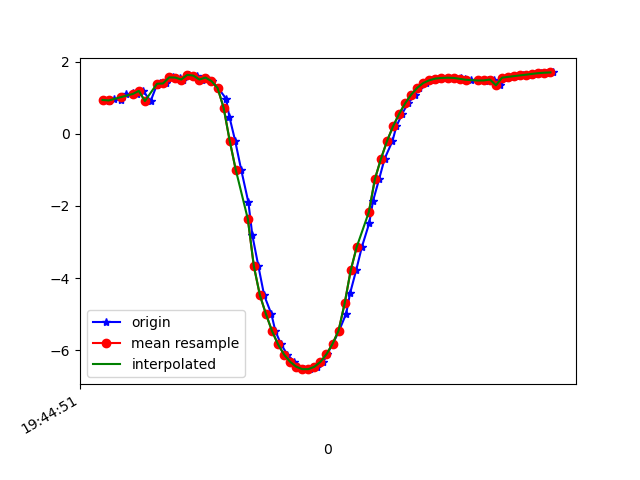

Source data for this figure (header and first rows):
1617738291304, 433927938167361, 0.941513, -3.286153, 9.184484
1617738291320, 433927957398131, 0.8992, -3.37, 9.158
1617738291339, 433927976628901, 0.9566, -3.315, 9.173
1617738291361, 433927995859671, 0.9401, -3.314, 9.175
1617738291376, 433928015090441, 1.098, -3.33, 9.151
1617738291400, 433928034321211, 1.121, -3.287, 9.164
1617738291415, 433928053551981, 1.094, -3.369, 9.137
1617738291434, 433928072782751, 1.193, -3.338, 9.137
1617738291459, 433928092013521, 0.9122, -3.069, 9.262
1617738291480, 433928111244291, 1.37, -3.439, 9.074
1617738291490, 433928130475061, 1.411, -3.41, 9.079
1617738291510, 433928149705831, 1.4, -3.422, 9.076
1617738291533, 433928168936601, 1.568, -3.447, 9.039
1617738291555, 433928188167371, 1.562, -3.418, 9.051
1617738291566, 433928207398141, 1.509, -3.507, 9.026
1617738291585, 433928226628911, 1.639, -3.529, 8.995
1617738291612, 433928245859681, 1.617, -3.521, 9.001
1617738291629, 433928265090451, 1.508, -3.655, 8.967
1617738291643, 433928284321221, 1.563, -3.703, 8.938
1617738291662, 433928303551991, 1.465, -3.793, 8.917
1617738291682, 433928322782761, 1.275, -3.974, 8.867
1617738291708, 433928342013531, 0.9783, -4.243, 8.78
1617738291719, 433928361244301, 0.4822, -4.556, 8.663
1617738291738, 433928380475071, -0.1833, -4.916, 8.476
1617738291758, 433928399705841, -0.9882, -5.313, 8.175
1617738291782, 433928418936611, -1.903, -5.735, 7.715
1617738291795, 433928438167381, -2.814, -6.044, 7.183
1617738291815, 433928457398151, -3.671, -6.146, 6.692
1617738291834, 433928476628921, -4.477, -5.914, 6.405
1617738291858, 433928495859691, -5.001, -6.101, 5.815
1617738291871, 433928515090461, -5.468, -6.08, 5.402
1617738291890, 433928534321231, -5.841, -6.034, 5.051
1617738291911, 433928553552001, -6.124, -5.996, 4.753
1617738291934, 433928572782771, -6.323, -5.997, 4.482
1617738291947, 433928592013541, -6.459, -5.993, 4.291
1617738291967, 433928611244311, -6.527, -5.972, 4.215
1617738291985, 433928630475081, -6.526, -5.933, 4.271
1617738292008, 433928649705851, -6.461, -5.86, 4.467
1617738292030, 433928668936621, -6.325, -5.735, 4.811
1617738292042, 433928688167391, -6.112, -5.553, 5.276
1617738292061, 433928707398161, -5.824, -5.355, 5.783
1617738292082, 433928726628931, -5.455, -5.19, 6.273
1617738292105, 433928745859701, -4.987, -5.068, 6.744
1617738292118, 433928765090471, -4.419, -4.952, 7.211
1617738292138, 433928784321241, -3.786, -4.811, 7.652
1617738292157, 433928803552011, -3.133, -4.645, 8.04
1617738292181, 433928822782781, -2.484, -4.483, 8.353
1617738292194, 433928842013551, -1.854, -4.335, 8.591
1617738292214, 433928861244321, -1.251, -4.194, 8.769
1617738292232, 433928880475091, -0.6899, -4.018, 8.912
1617738292258, 433928899705861, -0.1986, -3.85, 9.01
1617738292271, 433928918936631, 0.2104, -3.754, 9.05
1617738292290, 433928938167401, 0.5547, -3.743, 9.04
1617738292309, 433928957398171, 0.8487, -3.765, 9.008
1617738292334, 433928976628941, 1.091, -3.779, 8.976
1617738292347, 433928995859711, 1.279, -3.812, 8.937
1617738292368, 433929015090481, 1.413, -3.826, 8.911
1617738292386, 433929034321251, 1.488, -3.757, 8.928
1617738292408, 433929053552021, 1.535, -3.635, 8.971
1617738292423, 433929072909561, 1.552, -3.552, 9.001
1617738292442, 433929092140331, 1.559, -3.538, 9.005
... 18 more rows
